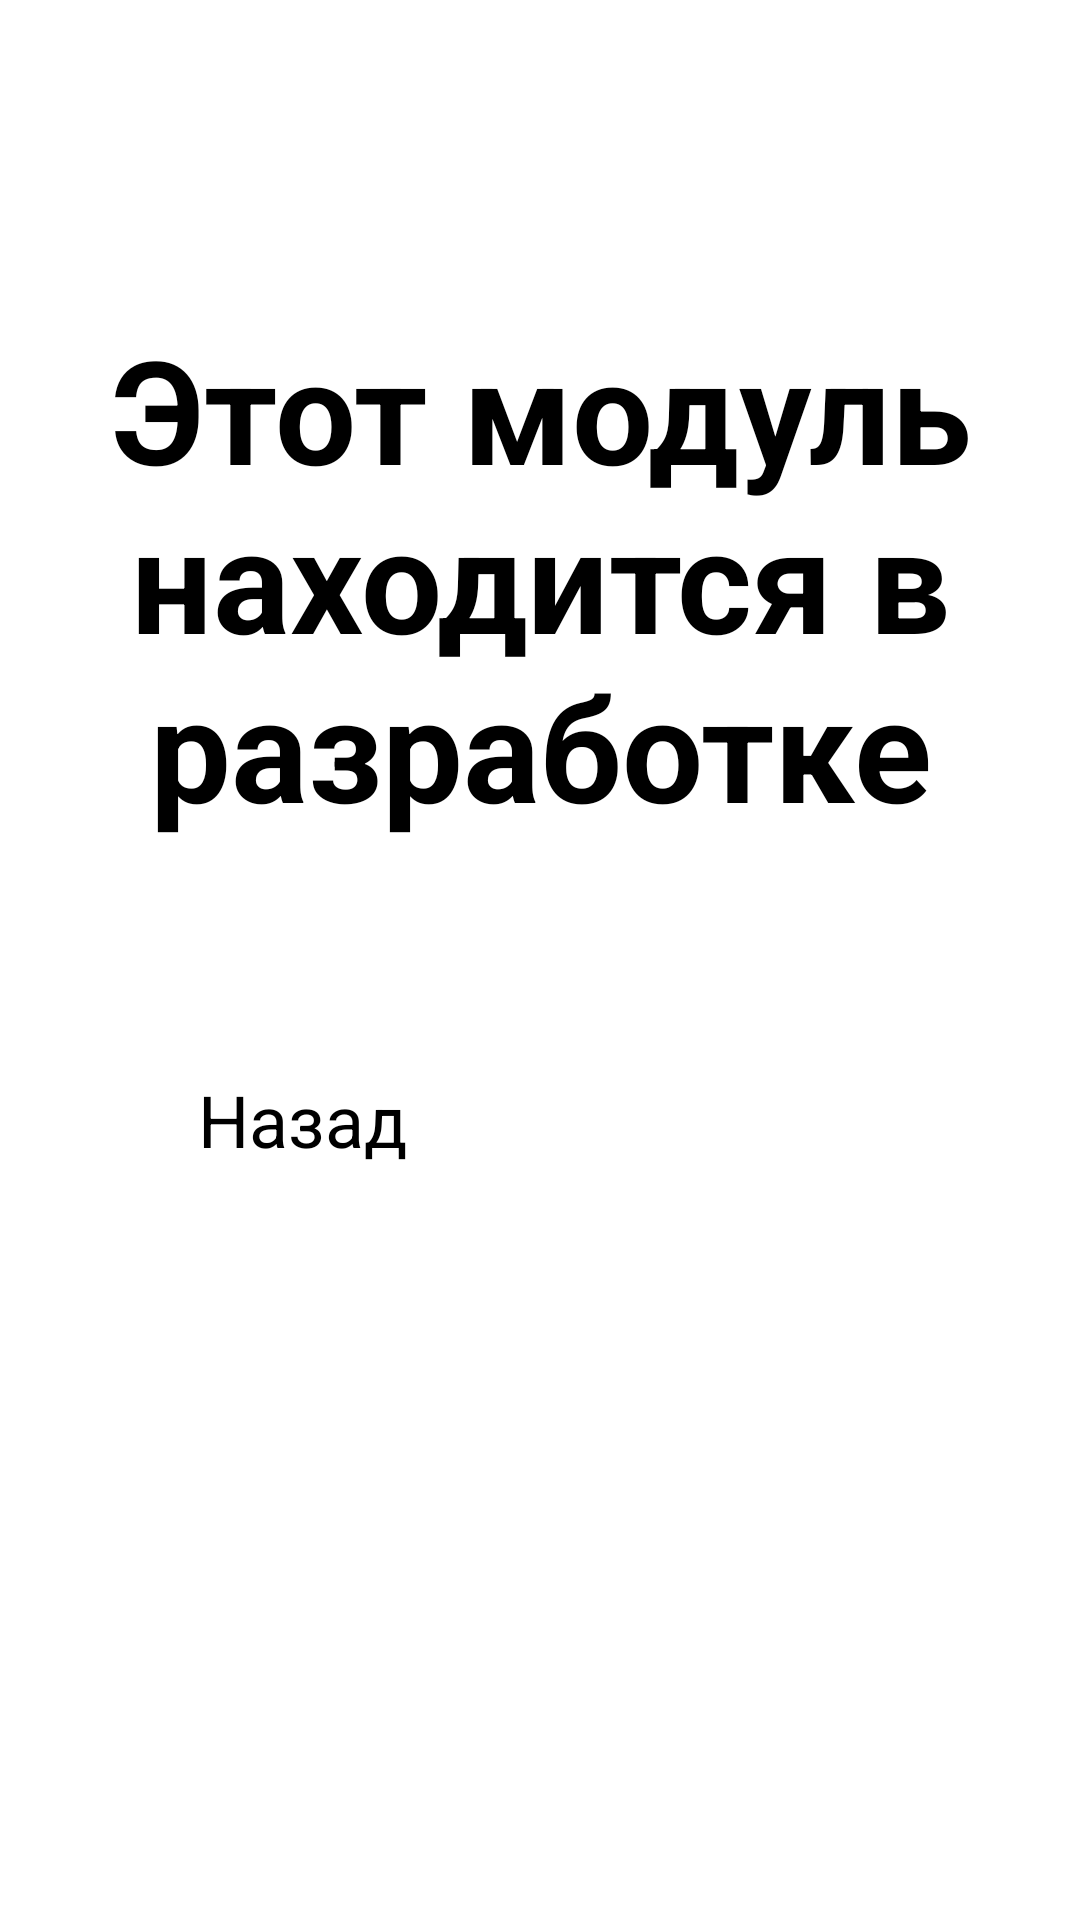

Produce the Android XML layout that renders to this screen, including the resource entries it uses.
<!-- AndroidManifest.xml: activity theme Theme.Diplom -->
<!-- res/layout/plugger.xml -->
<?xml version="1.0" encoding="utf-8"?>
<androidx.constraintlayout.widget.ConstraintLayout xmlns:android="http://schemas.android.com/apk/res/android"
    xmlns:app="http://schemas.android.com/apk/res-auto"
    xmlns:tools="http://schemas.android.com/tools"
    android:layout_width="match_parent"
    android:layout_height="match_parent">

    <TextView
        android:id="@+id/textView8"
        android:layout_width="354dp"
        android:layout_height="197dp"
        android:layout_marginTop="104dp"
        android:text="Этот модуль находится в разработке"
        android:textAlignment="center"
        android:textSize="48sp"
        android:textStyle="bold"
        app:layout_constraintEnd_toEndOf="parent"
        app:layout_constraintHorizontal_bias="0.491"
        app:layout_constraintStart_toStartOf="parent"
        app:layout_constraintTop_toTopOf="parent" />

    <Button
        android:id="@+id/button3"
        android:layout_width="228dp"
        android:layout_height="120dp"
        android:layout_marginTop="56dp"
        android:text="Назад"
        android:textSize="24sp"
        android:onClick="openMainActivity"
        app:layout_constraintEnd_toEndOf="parent"
        app:layout_constraintStart_toStartOf="parent"
        app:layout_constraintTop_toBottomOf="@+id/textView8" />
</androidx.constraintlayout.widget.ConstraintLayout>
<!-- resources referenced by this layout -->
<resources>

</resources>
